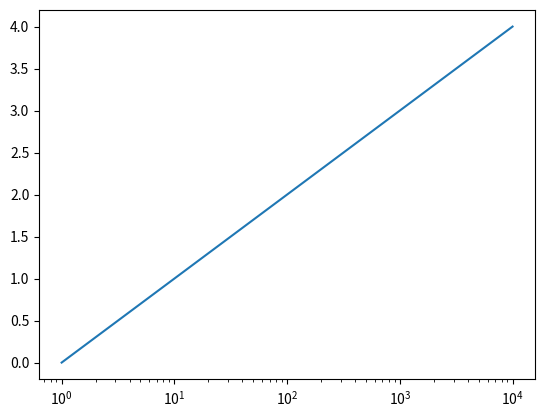

Generate this figure with matplotlib:
import matplotlib.pyplot as plt

# exponential function x = 10^y
datax = [ 10**i for i in range(5)]
datay = [ i for i in range(5)]

# convert x-axis to Logarithmic scale
plt.xscale("log")

plt.plot(datax, datay)